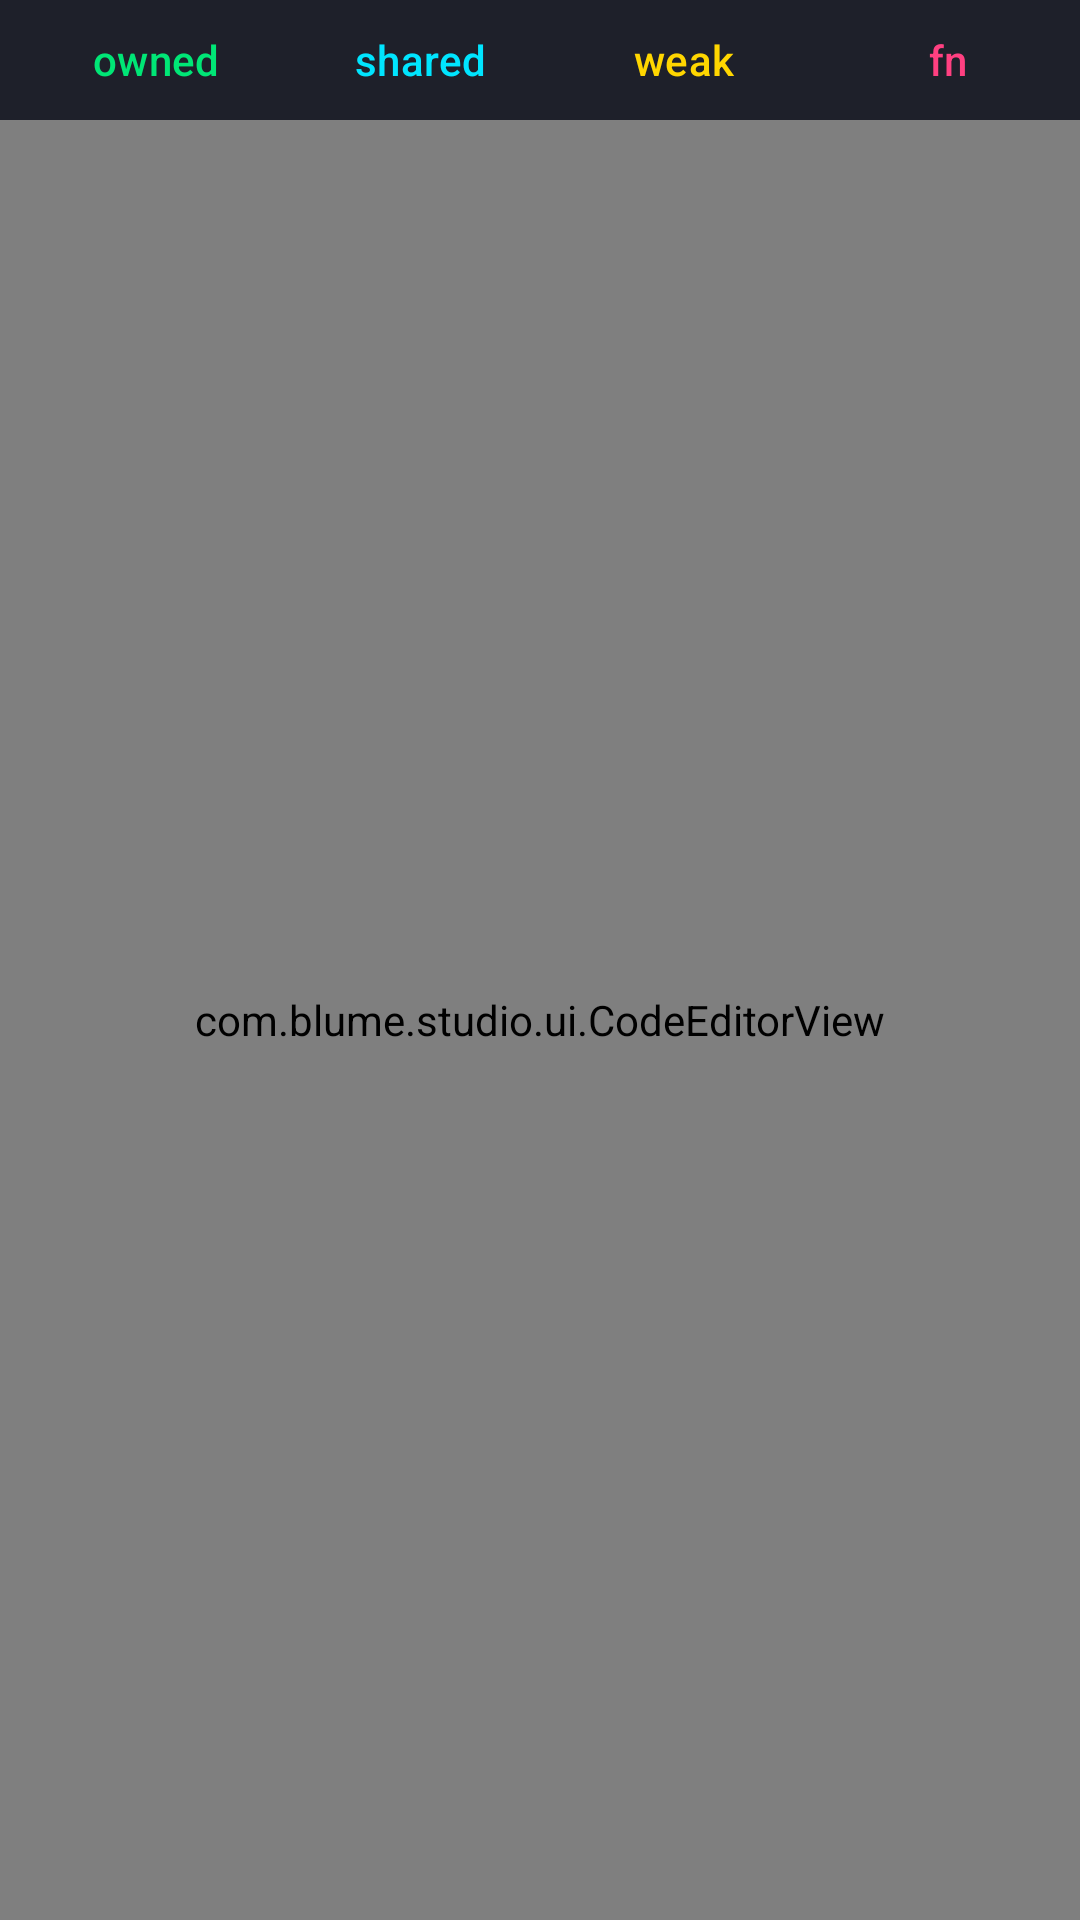

Layout XML and referenced resources for this Android screen:
<!-- AndroidManifest.xml: application theme Theme.BlumeStudio -->
<!-- res/layout/fragment_editor.xml -->
<?xml version="1.0" encoding="utf-8"?>
<LinearLayout
    xmlns:android="http://schemas.android.com/apk/res/android"
    xmlns:app="http://schemas.android.com/apk/res-auto"
    android:layout_width="match_parent"
    android:layout_height="match_parent"
    android:orientation="vertical"
    android:background="@color/surface_dark">

    
    <HorizontalScrollView
        android:layout_width="match_parent"
        android:layout_height="40dp"
        android:background="@color/surface_elevated"
        android:scrollbars="none">

        <LinearLayout
            android:id="@+id/symbolBar"
            android:layout_width="wrap_content"
            android:layout_height="match_parent"
            android:orientation="horizontal"
            android:gravity="center_vertical"
            android:paddingStart="8dp"
            android:paddingEnd="8dp">

            <Button style="@style/Widget.Material3.Button.TextButton" android:id="@+id/symOwned" android:layout_width="wrap_content" android:layout_height="32dp" android:text="owned" android:textColor="@color/arc_green" />
            <Button style="@style/Widget.Material3.Button.TextButton" android:id="@+id/symShared" android:layout_width="wrap_content" android:layout_height="32dp" android:text="shared" android:textColor="@color/gc_cyan" />
            <Button style="@style/Widget.Material3.Button.TextButton" android:id="@+id/symWeak" android:layout_width="wrap_content" android:layout_height="32dp" android:text="weak" android:textColor="@color/bridge_amber" />
            <Button style="@style/Widget.Material3.Button.TextButton" android:id="@+id/symFn" android:layout_width="wrap_content" android:layout_height="32dp" android:text="fn" android:textColor="@color/blume_pink" />
            <Button style="@style/Widget.Material3.Button.TextButton" android:id="@+id/symClass" android:layout_width="wrap_content" android:layout_height="32dp" android:text="class" android:textColor="@color/blume_pink" />
            <Button style="@style/Widget.Material3.Button.TextButton" android:id="@+id/symArrow" android:layout_width="wrap_content" android:layout_height="32dp" android:text="->" android:textColor="@color/text_primary" />
            <Button style="@style/Widget.Material3.Button.TextButton" android:id="@+id/symBraces" android:layout_width="wrap_content" android:layout_height="32dp" android:text="{ }" android:textColor="@color/text_primary" />
            <Button style="@style/Widget.Material3.Button.TextButton" android:id="@+id/symParens" android:layout_width="wrap_content" android:layout_height="32dp" android:text="( )" android:textColor="@color/text_primary" />
            <Button style="@style/Widget.Material3.Button.TextButton" android:id="@+id/symRange" android:layout_width="wrap_content" android:layout_height="32dp" android:text=".." android:textColor="@color/text_primary" />
            <Button style="@style/Widget.Material3.Button.TextButton" android:id="@+id/symColon" android:layout_width="wrap_content" android:layout_height="32dp" android:text=":" android:textColor="@color/text_primary" />
        </LinearLayout>
    </HorizontalScrollView>

    
    <ScrollView
        android:layout_width="match_parent"
        android:layout_height="0dp"
        android:layout_weight="1"
        android:fillViewport="true">

        <com.blume.studio.ui.CodeEditorView
            android:id="@+id/editor"
            android:layout_width="match_parent"
            android:layout_height="wrap_content"
            android:gravity="top|start"
            android:padding="16dp"
            android:hint="// Write or paste Blume code here..."
            android:textColorHint="@color/text_disabled"
            android:inputType="textMultiLine|textNoSuggestions" />
    </ScrollView>

</LinearLayout>
<!-- resources referenced by this layout -->
<resources>
  <color name="arc_green">#00E676</color>
  <color name="blume_pink">#FF4081</color>
  <color name="bridge_amber">#FFD600</color>
  <color name="gc_cyan">#00E5FF</color>
  <color name="surface_dark">#15161C</color>
  <color name="surface_elevated">#1E202A</color>
  <color name="text_disabled">#606478</color>
  <color name="text_primary">#F4F4F8</color>
  <style name="Theme.BlumeStudio" parent="Theme.Material3.Dark.NoActionBar">
          <item name="colorPrimary">@color/blume_pink</item>
          <item name="colorOnPrimary">#FFFFFF</item>
          <item name="colorSecondary">@color/gc_cyan</item>
          <item name="colorOnSecondary">#000000</item>
          <item name="colorTertiary">@color/arc_green</item>
          <item name="android:statusBarColor">@color/blume_plum_dark</item>
          <item name="android:navigationBarColor">@color/blume_plum_dark</item>
          <item name="android:windowBackground">@color/surface_dark</item>
          <item name="colorSurface">@color/surface_elevated</item>
          <item name="colorOnSurface">@color/text_primary</item>
      </style>
  <color name="blume_plum_dark">#180D1C</color>
</resources>
